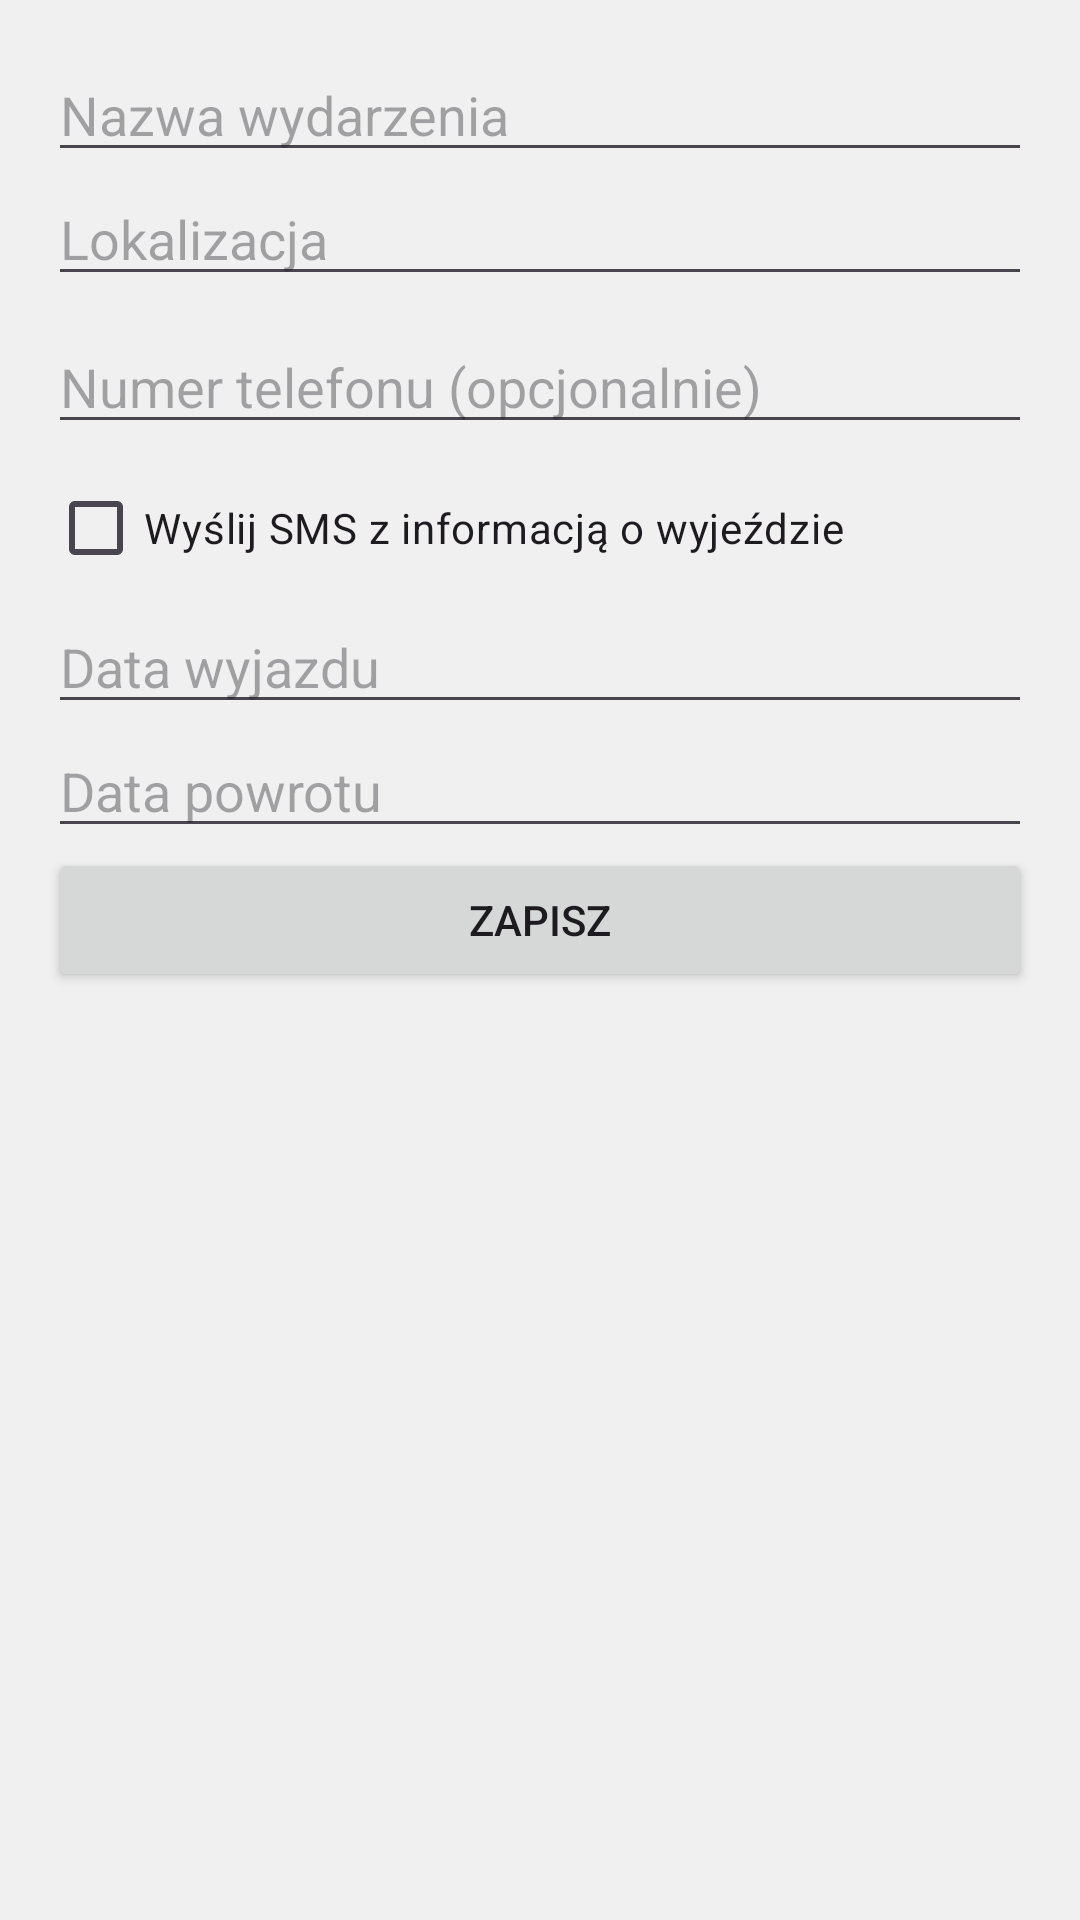

Write the Android layout XML for this screen, with the resource values it uses.
<!-- AndroidManifest.xml: application theme Theme.RoadPro -->
<!-- res/layout/fragment_add_event.xml -->
<?xml version="1.0" encoding="utf-8"?>
<LinearLayout xmlns:android="http://schemas.android.com/apk/res/android"
    android:layout_width="match_parent"
    android:layout_height="wrap_content"
    android:orientation="vertical"
    android:padding="16dp">

    <EditText
        android:id="@+id/eventNameEditText"
        android:layout_width="match_parent"
        android:layout_height="wrap_content"
        android:hint="Nazwa wydarzenia" />

    <AutoCompleteTextView
        android:id="@+id/locationEditText"
        android:layout_width="match_parent"
        android:layout_height="wrap_content"
        android:hint="Lokalizacja"
        android:inputType="text"
        android:singleLine="true" />

    <EditText
        android:id="@+id/phoneEditText"
        android:layout_width="match_parent"
        android:layout_height="wrap_content"
        android:hint="Numer telefonu (opcjonalnie)"
        android:inputType="phone"
        android:layout_marginTop="8dp" />

    <CheckBox
        android:id="@+id/sendSmsCheckBox"
        android:layout_width="wrap_content"
        android:layout_height="wrap_content"
        android:text="Wyślij SMS z informacją o wyjeździe"
        android:layout_marginTop="4dp" />

    <EditText
        android:id="@+id/startDateEditText"
        android:layout_width="match_parent"
        android:layout_height="wrap_content"
        android:hint="Data wyjazdu"
        android:focusable="false"
        android:clickable="true" />

    <EditText
        android:id="@+id/endDateEditText"
        android:layout_width="match_parent"
        android:layout_height="wrap_content"
        android:hint="Data powrotu"
        android:focusable="false"
        android:clickable="true" />


    <Button
        android:id="@+id/saveButton"
        android:layout_width="match_parent"
        android:layout_height="wrap_content"
        android:text="Zapisz" />
</LinearLayout>
<!-- resources referenced by this layout -->
<resources>
  <style name="Theme.RoadPro" parent="Base.Theme.RoadPro">
          <item name="android:windowBackground">#F0F0F0</item>
      </style>
  <style name="Base.Theme.RoadPro" parent="Theme.Material3.DayNight.NoActionBar">
          
          
  
          <item name="colorPrimary">#F0F0F0</item>
          <item name="colorPrimaryVariant">#F0F0F0</item>
          <item name="colorOnPrimary">@color/black</item>
  
          <item name="colorSecondary">@color/gray</item>
          <item name="colorSecondaryVariant">@color/gray</item>
          <item name="colorOnSecondary">@color/white</item>
  
          <item name="android:statusBarColor">?attr/colorPrimaryVariant</item>
  
      </style>
  <color name="black">#FF000000</color>
  <color name="gray">#888888</color>
  <color name="white">#FFFFFFFF</color>
</resources>
